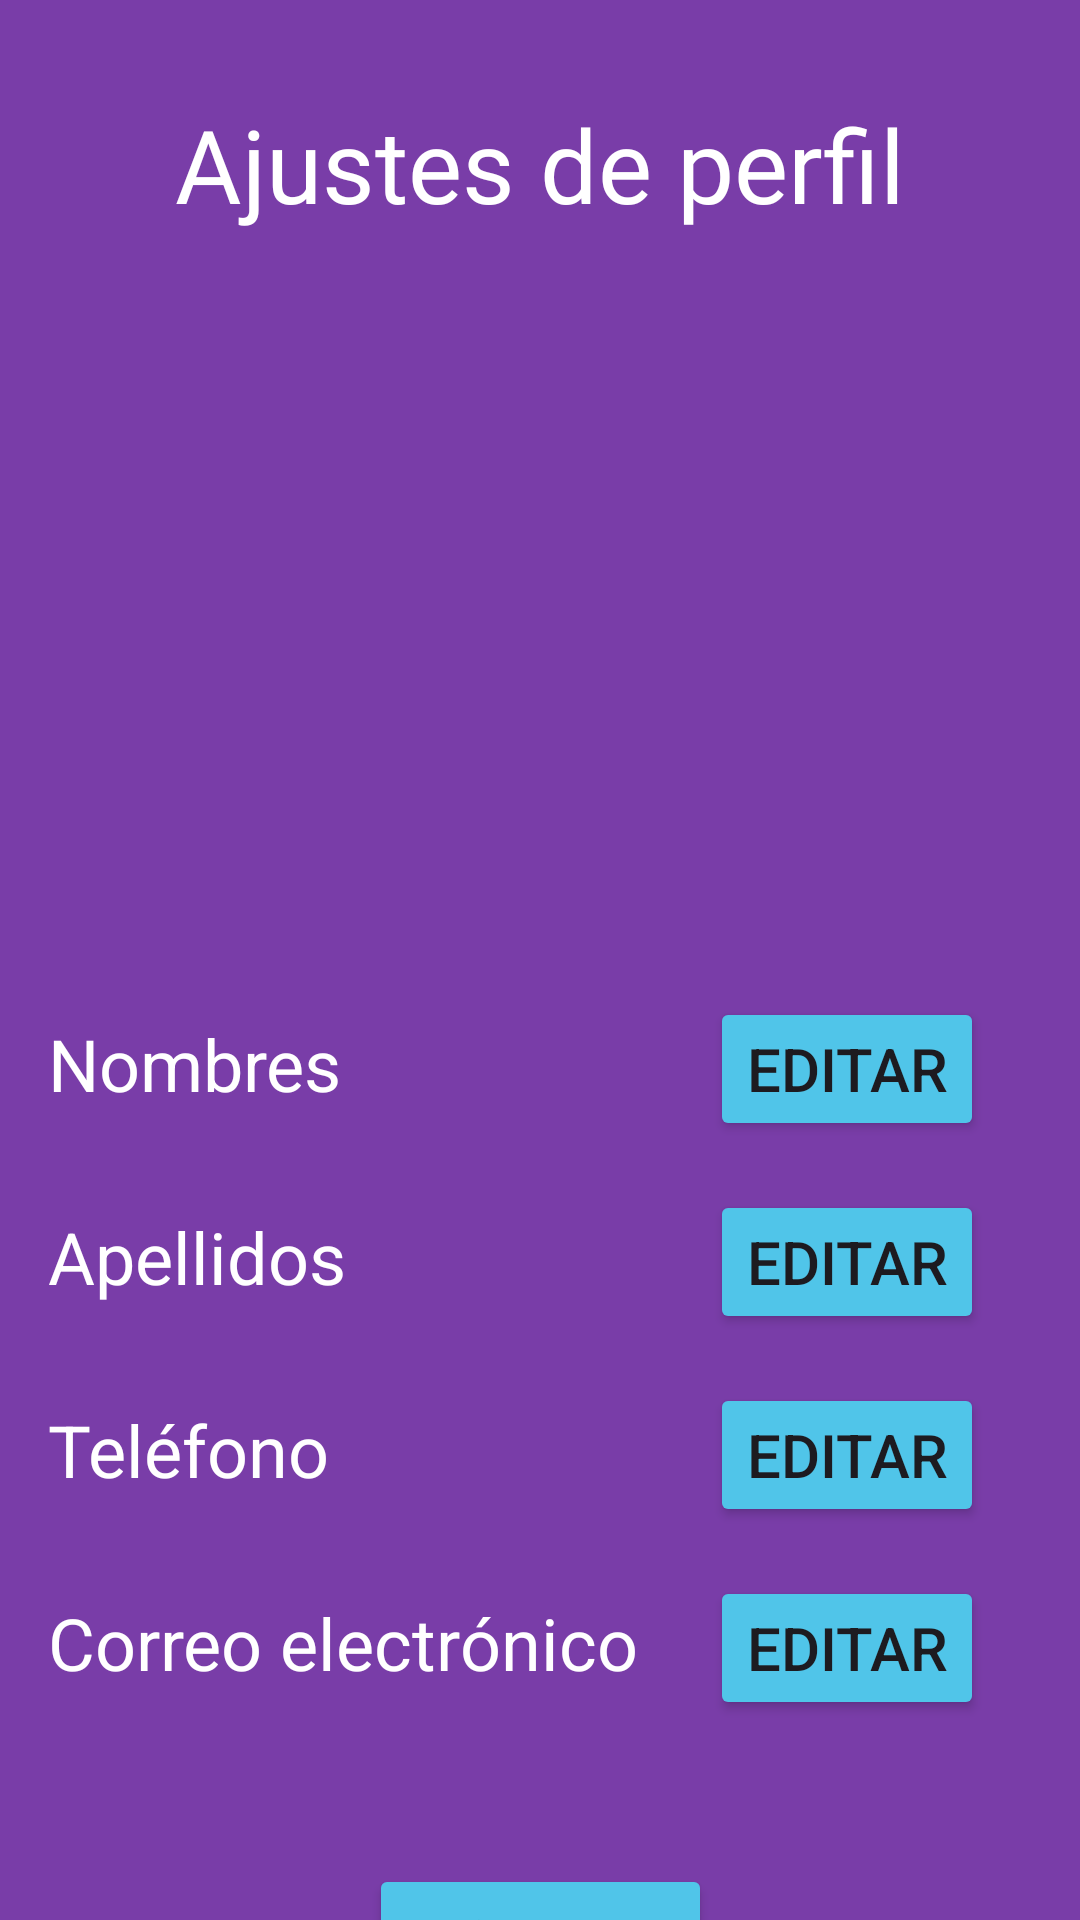

The Android layout XML behind this screen, and the referenced resources:
<!-- AndroidManifest.xml: application theme Theme.Citas2 -->
<!-- res/layout/activity_profile.xml -->
<?xml version="1.0" encoding="utf-8"?>
<androidx.constraintlayout.widget.ConstraintLayout xmlns:android="http://schemas.android.com/apk/res/android"
    xmlns:app="http://schemas.android.com/apk/res-auto"
    xmlns:tools="http://schemas.android.com/tools"
    android:layout_width="match_parent"
    android:layout_height="match_parent"
    android:background="@color/purple"
    tools:context=".ProfileActivity">

    
    <TextView
        android:id="@+id/ajustes"
        android:layout_width="wrap_content"
        android:layout_height="wrap_content"
        android:fontFamily="@font/aclonica"
        android:text="Ajustes de perfil"
        android:textColor="@color/white"
        android:textSize="34sp"
        app:layout_constraintTop_toTopOf="parent"
        app:layout_constraintStart_toStartOf="parent"
        app:layout_constraintEnd_toEndOf="parent"
        android:layout_marginTop="32dp" />

    
    <ImageView
        android:id="@+id/fotoPerfil"
        android:layout_width="200dp"
        android:layout_height="213dp"
        app:srcCompat="@mipmap/ic_profile_image"
        app:layout_constraintTop_toBottomOf="@id/ajustes"
        app:layout_constraintStart_toStartOf="parent"
        android:layout_marginTop="24dp"
        android:layout_marginStart="16dp" />

    
    <TextView
        android:id="@+id/nombres"
        android:layout_width="wrap_content"
        android:layout_height="wrap_content"
        android:text="Nombres"
        android:textColor="@color/white"
        android:textSize="24sp"
        app:layout_constraintTop_toBottomOf="@id/fotoPerfil"
        app:layout_constraintStart_toStartOf="parent"
        android:layout_marginTop="24dp"
        android:layout_marginStart="16dp" />

    <Button
        android:id="@+id/editarNombre"
        android:layout_width="wrap_content"
        android:layout_height="wrap_content"
        android:backgroundTint="@color/blue1"
        android:text="Editar"
        android:textSize="20sp"
        app:layout_constraintBaseline_toBaselineOf="@id/nombres"
        app:layout_constraintEnd_toEndOf="parent"
        android:layout_marginEnd="32dp" />

    
    <TextView
        android:id="@+id/apellidos"
        android:layout_width="wrap_content"
        android:layout_height="wrap_content"
        android:text="Apellidos"
        android:textColor="@color/white"
        android:textSize="24sp"
        app:layout_constraintTop_toBottomOf="@id/nombres"
        app:layout_constraintStart_toStartOf="parent"
        android:layout_marginTop="32dp"
        android:layout_marginStart="16dp" />

    <Button
        android:id="@+id/editarApellido"
        android:layout_width="wrap_content"
        android:layout_height="wrap_content"
        android:backgroundTint="@color/blue1"
        android:text="Editar"
        android:textSize="20sp"
        app:layout_constraintBaseline_toBaselineOf="@id/apellidos"
        app:layout_constraintEnd_toEndOf="parent"
        android:layout_marginEnd="32dp" />

    
    <TextView
        android:id="@+id/telefono"
        android:layout_width="wrap_content"
        android:layout_height="wrap_content"
        android:text="Teléfono"
        android:textColor="@color/white"
        android:textSize="24sp"
        app:layout_constraintTop_toBottomOf="@id/apellidos"
        app:layout_constraintStart_toStartOf="parent"
        android:layout_marginTop="32dp"
        android:layout_marginStart="16dp" />

    <Button
        android:id="@+id/editarTelefono"
        android:layout_width="wrap_content"
        android:layout_height="wrap_content"
        android:backgroundTint="@color/blue1"
        android:text="Editar"
        android:textSize="20sp"
        app:layout_constraintBaseline_toBaselineOf="@id/telefono"
        app:layout_constraintEnd_toEndOf="parent"
        android:layout_marginEnd="32dp" />

    
    <TextView
        android:id="@+id/correo"
        android:layout_width="wrap_content"
        android:layout_height="wrap_content"
        android:text="Correo electrónico"
        android:textColor="@color/white"
        android:textSize="24sp"
        app:layout_constraintTop_toBottomOf="@id/telefono"
        app:layout_constraintStart_toStartOf="parent"
        android:layout_marginTop="32dp"
        android:layout_marginStart="16dp" />

    <Button
        android:id="@+id/editarCorreo"
        android:layout_width="wrap_content"
        android:layout_height="wrap_content"
        android:backgroundTint="@color/blue1"
        android:text="Editar"
        android:textSize="20sp"
        app:layout_constraintBaseline_toBaselineOf="@id/correo"
        app:layout_constraintEnd_toEndOf="parent"
        android:layout_marginEnd="32dp" />

    
    <Button
        android:id="@+id/volver"
        android:layout_width="wrap_content"
        android:layout_height="wrap_content"
        android:backgroundTint="@color/blue1"
        android:text="Volver"
        android:textSize="25sp"
        app:layout_constraintTop_toBottomOf="@id/editarCorreo"
        app:layout_constraintStart_toStartOf="parent"
        app:layout_constraintEnd_toEndOf="parent"
        android:layout_marginTop="48dp" />

</androidx.constraintlayout.widget.ConstraintLayout>
<!-- resources referenced by this layout -->
<resources>
  <color name="blue1">#50C5E9</color>
  <color name="purple">#793DA8</color>
  <color name="white">#FFFFFF</color>
  <style name="Theme.Citas2" parent="Base.Theme.Citas2" />
  <style name="Base.Theme.Citas2" parent="Theme.Material3.DayNight.NoActionBar">
          
          
      </style>
</resources>
